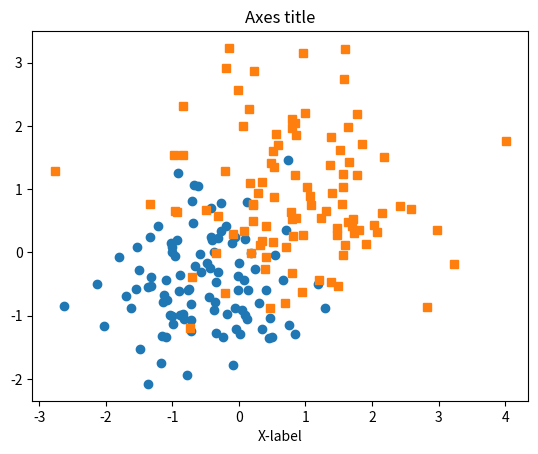

Write Python code to recreate this figure.
import matplotlib.pyplot as plt
import numpy as np

np.random.seed(19680801)

def plot_scatter(ax, prng, nb_samples=100):
    for mu, sigma, marker in [(-.5, 0.75, 'o'), (0.75, 1., 's')]:
        x, y = prng.normal(loc=mu, scale=sigma, size=(2, nb_samples))
        ax.plot(x, y, ls='none', marker=marker)
    ax.set_xlabel('X-label')
    ax.set_title('Axes title')
    return ax


prng = np.random.RandomState(96917002)
fig, ax = plt.subplots()
plot_scatter(ax, prng)
plt.show()
